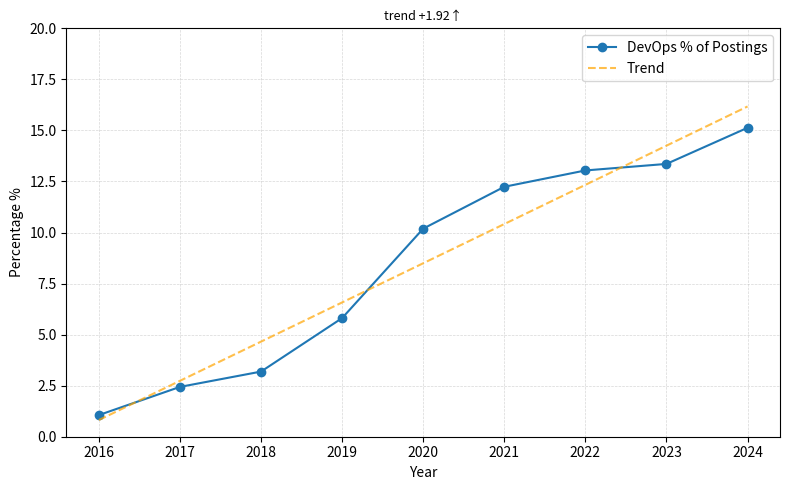

Recreate this plot in Python.
import matplotlib.pyplot as plt
import numpy as np
from scipy.stats import linregress

# Data
years = np.array([2016, 2017, 2018, 2019, 2020, 2021, 2022, 2023, 2024])
percentages = np.array([1.06, 2.44, 3.19, 5.81, 10.19, 12.24, 13.04, 13.36, 15.13])

# Regression
slope, intercept, *_ = linregress(years, percentages)
fit_line = slope * years + intercept
arrow = '↑' if slope > 0 else '↓'

# Plot
fig, ax = plt.subplots(figsize=(8, 5))

ax.plot(years, percentages, marker='o', label='DevOps % of Postings')
ax.plot(years, fit_line, linestyle='--', color='orange', alpha=0.7, label='Trend')

# Title + subtitle
# Add title with slope
ax.set_title(f"trend {slope:+.2f}{arrow}", fontsize=9)

# Labels & styling
ax.set_xlabel("Year")
ax.set_ylabel("Percentage %")
ax.set_ylim(0, 20)
ax.set_xticks(years)
ax.grid(True, linestyle='--', linewidth=0.5, alpha=0.5)
ax.legend()
plt.tight_layout()

# Save as pdf
fig.savefig("single_trend_plot.pdf", format='pdf', bbox_inches='tight')

plt.show()
